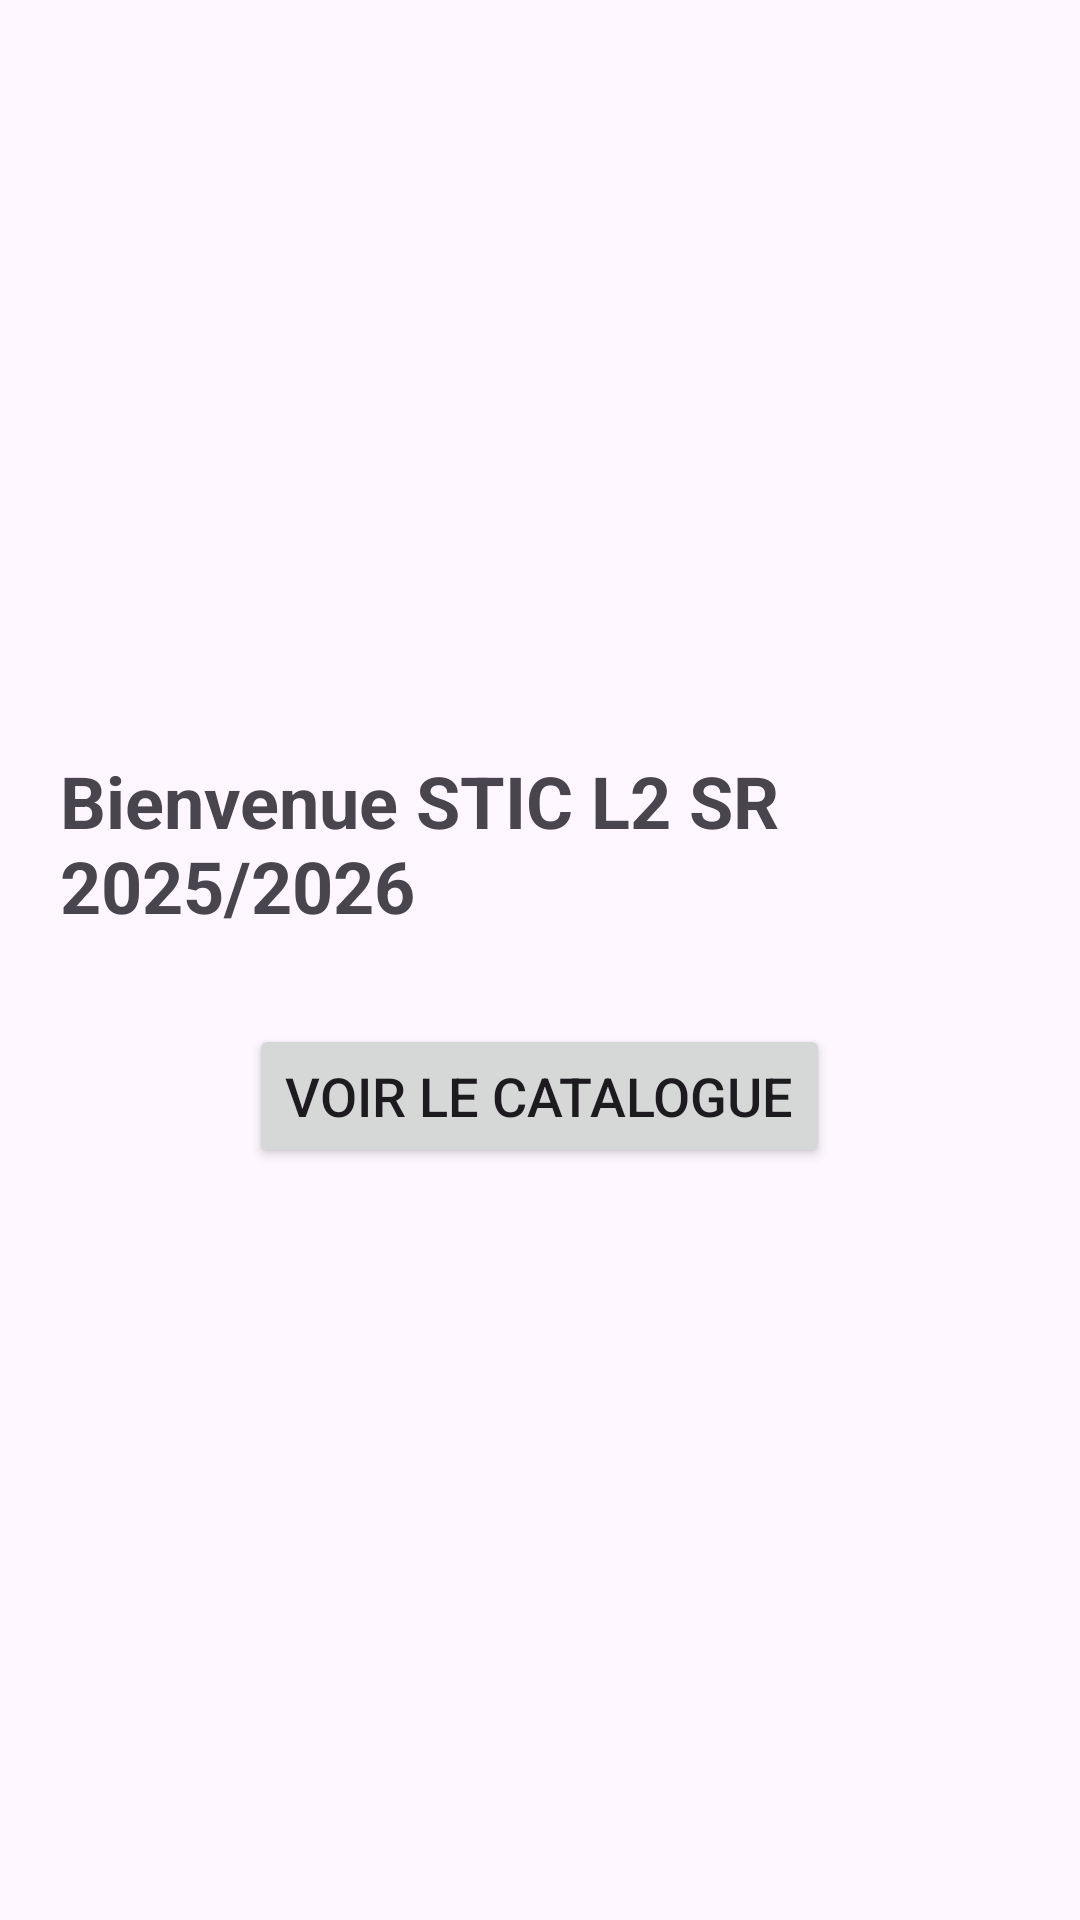

Produce the Android XML layout that renders to this screen, including the resource entries it uses.
<!-- AndroidManifest.xml: application theme Theme.Behealthypp -->
<!-- res/layout/activity_profile.xml -->
<?xml version="1.0" encoding="utf-8"?>
<LinearLayout xmlns:android="http://schemas.android.com/apk/res/android"
    android:layout_width="match_parent"
    android:layout_height="match_parent"
    android:orientation="vertical"
    android:gravity="center"
    android:padding="20dp">

    <TextView
        android:text="Bienvenue STIC L2 SR 2025/2026"
        android:textSize="24sp"
        android:textStyle="bold"
        android:layout_marginBottom="30dp"
        android:layout_width="wrap_content"
        android:layout_height="wrap_content" />

    <Button
        android:id="@+id/btnCatalogue"
        android:text="Voir le Catalogue"
        android:textSize="18sp"
        android:layout_width="wrap_content"
        android:layout_height="wrap_content" />

</LinearLayout>
<!-- resources referenced by this layout -->
<resources>
  <style name="Theme.Behealthypp" parent="Base.Theme.Behealthypp" />
  <style name="Base.Theme.Behealthypp" parent="Theme.Material3.DayNight.NoActionBar">
          
          
      </style>
</resources>
